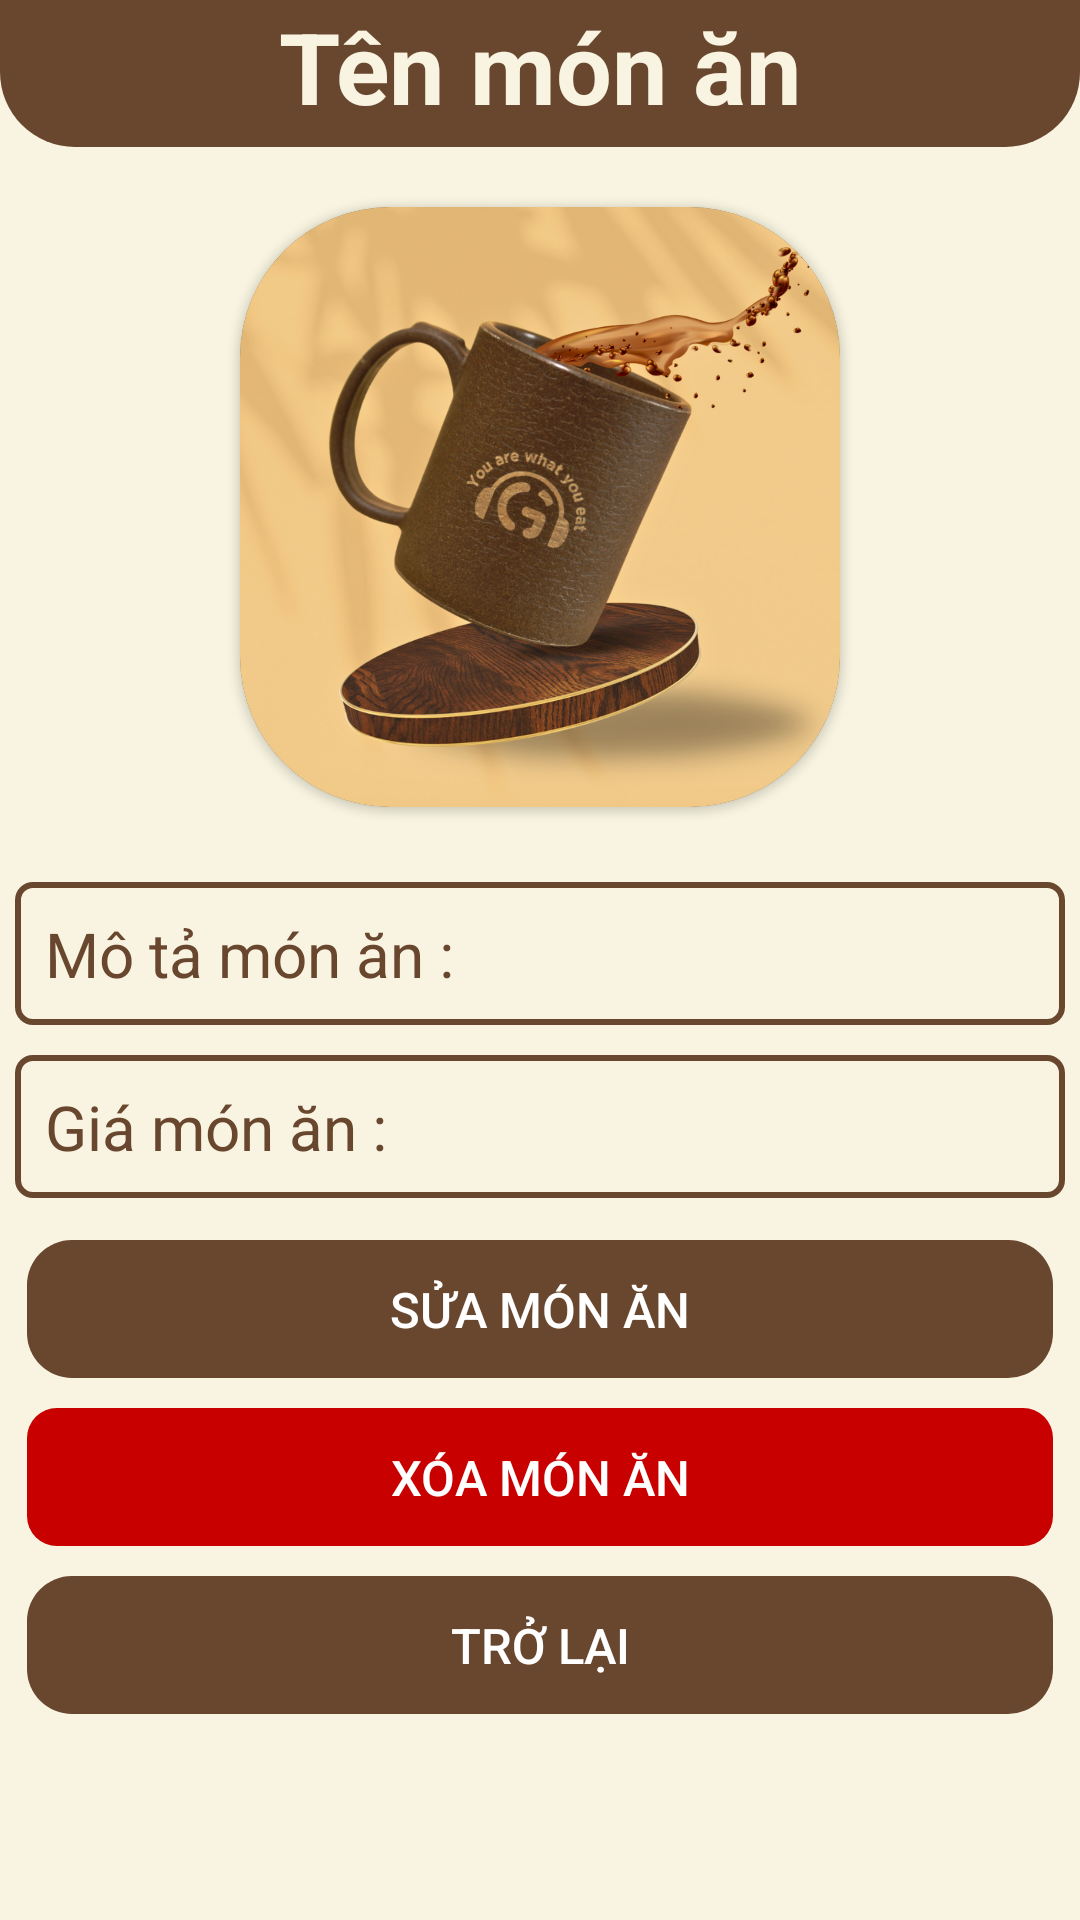

Produce the Android XML layout that renders to this screen, including the resource entries it uses.
<!-- AndroidManifest.xml: application theme Theme.AppCompat.NoActionBar -->
<!-- res/layout/activity_xem_mon_an.xml -->
<?xml version="1.0" encoding="utf-8"?>
<androidx.constraintlayout.widget.ConstraintLayout xmlns:android="http://schemas.android.com/apk/res/android"
    xmlns:app="http://schemas.android.com/apk/res-auto"
    xmlns:tools="http://schemas.android.com/tools"
    xmlns:card_view="http://schemas.android.com/apk/res-auto"
    android:layout_width="match_parent"
    android:layout_height="match_parent"
    tools:context=".XemMonAn">

    <LinearLayout
        android:layout_width="match_parent"
        android:layout_height="match_parent"
        android:orientation="vertical"
        android:background="#F8F4E1">

        <TextView
            android:id="@+id/tvTenMonAn"
            android:layout_width="match_parent"
            android:layout_height="wrap_content"
            android:text="Tên món ăn"
            android:textSize="16pt"
            android:textAlignment="center"
            android:textStyle="bold"
            android:textColor="#F8F4E1"
            android:paddingBottom="5dp"
            android:background="@drawable/rounded_bottom_background"/>
            />

        <androidx.cardview.widget.CardView
            android:layout_width="wrap_content"
            android:layout_height="wrap_content"
            android:layout_gravity="center"
            android:layout_marginTop="20dp"
            app:cardCornerRadius="50dp"
            android:layout_marginBottom="20dp"
            >
            <ImageView
                android:id="@+id/ivAnhMonAn"
                android:layout_width="200dp"
                android:layout_height="200dp"
                android:layout_gravity="center"
                android:src="@drawable/cafe"/>
        </androidx.cardview.widget.CardView>


        <TextView
            android:id="@+id/tvMoTaMonAn"
            android:layout_width="match_parent"
            android:layout_height="wrap_content"
            android:text="Mô tả món ăn : "
            android:textSize="10pt"
            android:textColorHint="#69472E"
            android:textColor="#69472E"
            android:layout_margin="15px"
            android:padding="10dp"
            android:background="@drawable/edittext_background"/>/>

        <TextView
            android:id="@+id/tvGiaMonAn"
            android:layout_width="match_parent"
            android:layout_height="wrap_content"
            android:textSize="10pt"
            android:text="Giá món ăn : "
            android:paddingTop="30px"
            android:paddingBottom="30px"
            android:textColorHint="#69472E"
            android:textColor="#69472E"
            android:layout_margin="15px"
            android:padding="10dp"
            android:background="@drawable/edittext_background"/>

        <Button
            android:id="@+id/btnSuaMonAn"
            android:layout_width="match_parent"
            android:layout_height="wrap_content"
            android:text="Sửa món ăn"
            android:background="@drawable/primarybutton"
            android:textColor="@android:color/white"
            android:layout_marginStart="8dp"
            android:layout_marginEnd="8dp"
            android:layout_marginTop="8dp"
            android:textSize="8pt"
            />

        <Button
            android:id="@+id/btnXoaMonAn"
            android:layout_width="match_parent"
            android:layout_height="wrap_content"
            android:text="Xóa món ăn"
            android:background="@drawable/dangerbutton"
            android:textColor="@android:color/white"
            android:layout_marginStart="8dp"
            android:layout_marginEnd="8dp"
            android:layout_marginTop="8dp"
            android:textSize="8pt"/>

        <Button
            android:id="@+id/imgBtnTroLai"
            android:layout_width="match_parent"
            android:layout_height="wrap_content"
            android:text="Trở lại"
            android:background="@drawable/primarybutton"
            android:textColor="@android:color/white"
            android:layout_marginStart="8dp"
            android:layout_marginEnd="8dp"
            android:layout_marginTop="8dp"
            android:textSize="8pt"/>

    </LinearLayout>
</androidx.constraintlayout.widget.ConstraintLayout>
<!-- resources referenced by this layout -->
<resources>
  <!-- drawable cafe: png bitmap (drawable, 555588 bytes) -->
  <!-- drawable dangerbutton (drawable) -->
  <?xml version="1.0" encoding="utf-8"?>
  <shape xmlns:android="http://schemas.android.com/apk/res/android"
      android:shape="rectangle">
      <corners android:radius="10dp"/>
      <stroke android:width="2dp" android:color="@android:color/transparent"/>
      <item android:state_pressed="true" android:drawable="@android:color/transparent" />
      <solid android:color="#C90000"/>
  </shape>
  <!-- drawable edittext_background (drawable) -->
  <?xml version="1.0" encoding="utf-8"?>
  <shape xmlns:android="http://schemas.android.com/apk/res/android">
      <stroke android:color="#69472E" android:width="2dp"/>
      <corners android:radius="5dp" /> 
  </shape>
  <!-- drawable primarybutton (drawable) -->
  <?xml version="1.0" encoding="utf-8"?>
  <shape xmlns:android="http://schemas.android.com/apk/res/android"
      android:shape="rectangle">
      <corners android:radius="15dp"/>
      <stroke android:width="2dp" android:color="@android:color/transparent"/>
      <item android:state_pressed="true" android:drawable="@android:color/transparent" />
      <solid android:color="#69472E"/>
  </shape>
  <!-- drawable rounded_bottom_background (drawable) -->
  <shape xmlns:android="http://schemas.android.com/apk/res/android">
      <solid android:color="#69472E" /> 
      <corners
          android:bottomLeftRadius="25dp"
          android:bottomRightRadius="25dp"
          android:topLeftRadius="0dp"
          android:topRightRadius="0dp" />
  </shape>
</resources>
